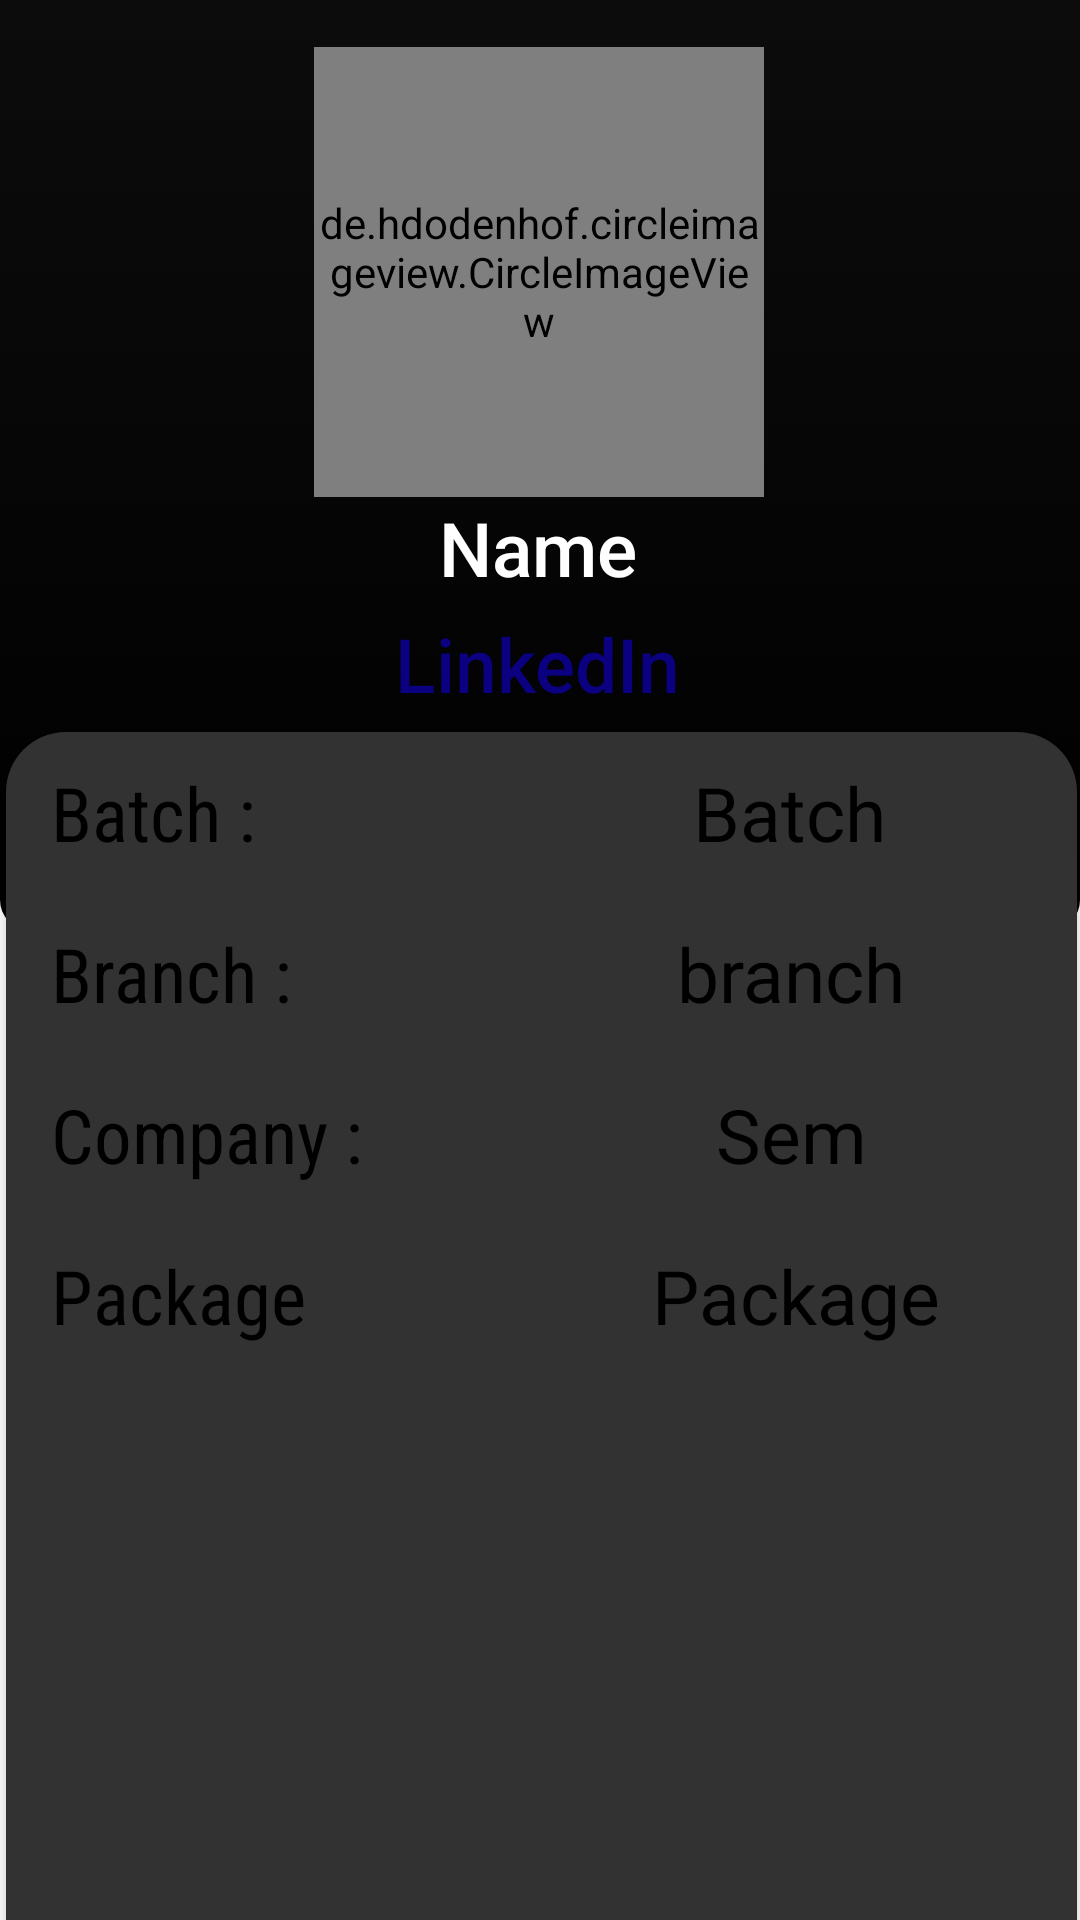

Reconstruct the res/layout file that produces this screen, plus the resources it refers to.
<!-- AndroidManifest.xml: application theme Theme.KG -->
<!-- res/layout/placed_student_postview.xml -->
<?xml version="1.0" encoding="utf-8"?>
<androidx.constraintlayout.widget.ConstraintLayout xmlns:android="http://schemas.android.com/apk/res/android"
    xmlns:app="http://schemas.android.com/apk/res-auto"
    xmlns:tools="http://schemas.android.com/tools"
    android:layout_width="match_parent"
    android:layout_height="match_parent"
    >



    <androidx.constraintlayout.widget.ConstraintLayout
        android:id="@+id/linearLayout"
        android:layout_width="match_parent"
        android:layout_height="310dp"

        android:background="@drawable/past_visited_company_postview_topbg"
        android:orientation="vertical"
        app:layout_constraintEnd_toEndOf="parent"
        app:layout_constraintStart_toStartOf="parent"
        app:layout_constraintTop_toTopOf="parent">

        <ImageView
            android:id="@+id/imageView2"
            android:layout_width="match_parent"
            android:layout_height="320dp"
            android:src="@drawable/circles"
            app:layout_constraintBottom_toBottomOf="parent"
            app:layout_constraintEnd_toEndOf="parent"
            app:layout_constraintStart_toStartOf="parent"
            app:layout_constraintTop_toTopOf="parent" />

        <de.hdodenhof.circleimageview.CircleImageView
            android:id="@+id/img"
            android:layout_width="150dp"
            android:layout_height="150dp"
            android:layout_gravity="center"
            android:src="@drawable/inton"
            app:civ_border_color="#FF000000"
            app:civ_border_width="2dp"
            app:layout_constraintBottom_toBottomOf="@+id/imageView2"
            app:layout_constraintEnd_toEndOf="parent"
            app:layout_constraintHorizontal_bias="0.498"
            app:layout_constraintStart_toStartOf="parent"
            app:layout_constraintTop_toTopOf="parent"
            app:layout_constraintVertical_bias="0.094">

        </de.hdodenhof.circleimageview.CircleImageView>

        <TextView
            android:id="@+id/name"
            android:layout_width="wrap_content"
            android:layout_height="wrap_content"
            android:layout_gravity="center_horizontal"
            android:fontFamily="sans-serif-medium"
            android:text="Name"
            android:textColor="@color/white"
            android:textSize="25sp"

            app:layout_constraintBottom_toBottomOf="parent"
            app:layout_constraintEnd_toEndOf="parent"
            app:layout_constraintHorizontal_bias="0.498"
            app:layout_constraintStart_toStartOf="parent"
            app:layout_constraintTop_toBottomOf="@+id/img"
            app:layout_constraintVertical_bias="0.0" />

        <TextView
            android:id="@+id/contact"
            android:layout_width="wrap_content"
            android:layout_height="wrap_content"
            android:layout_gravity="center_horizontal"
            android:fontFamily="sans-serif-medium"
            android:text="LinkedIn"
            android:textColor="#0B0080"
            android:textSize="25sp"

            app:layout_constraintBottom_toBottomOf="parent"
            app:layout_constraintEnd_toEndOf="parent"
            app:layout_constraintHorizontal_bias="0.498"
            app:layout_constraintStart_toStartOf="parent"
            app:layout_constraintTop_toBottomOf="@+id/img"
            app:layout_constraintVertical_bias="0.35" />


    </androidx.constraintlayout.widget.ConstraintLayout>


    <LinearLayout
        android:layout_width="357dp"
        android:layout_height="522dp"
        android:layout_marginLeft="18dp"
        android:layout_marginTop="244dp"
        android:layout_marginRight="18dp"
        android:background="@drawable/past_visited_company_postview_bottombg"

        android:elevation="3dp"

        android:orientation="vertical"
        app:layout_constraintBottom_toBottomOf="parent"
        app:layout_constraintEnd_toEndOf="parent"
        app:layout_constraintHorizontal_bias="0.488"
        app:layout_constraintStart_toStartOf="parent"
        app:layout_constraintTop_toTopOf="@+id/linearLayout"
        app:layout_constraintVertical_bias="0.0">

        <LinearLayout
            android:layout_width="match_parent"
            android:layout_height="wrap_content"
            android:orientation="vertical">

            <LinearLayout
                android:layout_width="match_parent"
                android:layout_height="wrap_content"
                android:layout_marginLeft="15dp"
                android:layout_marginTop="10dp"
                android:layout_marginRight="15dp"
                android:layout_marginBottom="10dp"
                android:orientation="horizontal">


                <TextView
                    android:layout_width="wrap_content"
                    android:layout_height="wrap_content"
                    android:layout_weight="1"

                    android:fontFamily="sans-serif-condensed"
                    android:text="Batch :"
                    android:textColor="@color/black"
                    android:textSize="25sp" />


                <TextView
                    android:id="@+id/batch"
                    android:layout_width="wrap_content"
                    android:layout_height="wrap_content"
                    android:layout_weight="1"
                    android:text="Batch"
                    android:textAlignment="center"
                    android:textColor="@color/black"
                    android:textSize="25sp"

                    />
            </LinearLayout>

            <LinearLayout
                android:layout_width="match_parent"
                android:layout_height="wrap_content"
                android:layout_marginLeft="15dp"
                android:layout_marginTop="10dp"
                android:layout_marginRight="15dp"
                android:layout_marginBottom="10dp"
                android:orientation="horizontal">


                <TextView
                    android:layout_width="wrap_content"
                    android:layout_height="wrap_content"
                    android:layout_weight="1"

                    android:fontFamily="sans-serif-condensed"
                    android:text="Branch :"
                    android:textColor="@color/black"
                    android:textSize="25sp" />


                <TextView
                    android:id="@+id/branch"
                    android:layout_width="wrap_content"
                    android:layout_height="wrap_content"
                    android:layout_weight="1"
                    android:text="branch"
                    android:textAlignment="center"
                    android:textColor="@color/black"
                    android:textSize="25sp"

                    />
            </LinearLayout>


            <LinearLayout
                android:layout_width="match_parent"
                android:layout_height="wrap_content"
                android:layout_marginLeft="15dp"
                android:layout_marginTop="10dp"
                android:layout_marginRight="15dp"
                android:layout_marginBottom="10dp"
                android:orientation="horizontal">


                <TextView
                    android:layout_width="57dp"
                    android:layout_height="wrap_content"
                    android:layout_weight="1"

                    android:fontFamily="sans-serif-condensed"
                    android:text="Company :"
                    android:textColor="@color/black"
                    android:textSize="25sp" />


                <TextView
                    android:id="@+id/company"
                    android:layout_width="wrap_content"
                    android:layout_height="wrap_content"
                    android:layout_weight="1"
                    android:text="Sem"
                    android:textAlignment="center"
                    android:textColor="@color/black"
                    android:textSize="25sp"

                    />
            </LinearLayout>

            <LinearLayout
                android:layout_width="match_parent"
                android:layout_height="wrap_content"
                android:layout_marginLeft="15dp"
                android:layout_marginTop="10dp"
                android:layout_marginRight="15dp"
                android:layout_marginBottom="10dp"
                android:orientation="horizontal">


                <TextView
                    android:layout_width="108dp"
                    android:layout_height="wrap_content"
                    android:layout_weight="1"

                    android:fontFamily="sans-serif-condensed"
                    android:text="Package"
                    android:textColor="@color/black"
                    android:textSize="25sp" />


                <TextView
                    android:id="@+id/pkg"
                    android:layout_width="wrap_content"
                    android:layout_height="wrap_content"
                    android:layout_weight="1"
                    android:text="Package"
                    android:textAlignment="center"
                    android:textColor="@color/black"
                    android:textSize="25sp"

                    />
            </LinearLayout>


            
            
            
            
            
            
            
            


            
            
            


            
            
            
            

            
            
            
            
            
            
            
            
            
            


            


            </LinearLayout>
        </LinearLayout>













</androidx.constraintlayout.widget.ConstraintLayout>
<!-- resources referenced by this layout -->
<resources>
  <color name="black">#FF000000</color>
  <color name="white">#FFFFFFFF</color>
  <!-- drawable inton: jpg bitmap (drawable, 14362 bytes) -->
  <!-- drawable past_visited_company_postview_bottombg (drawable) -->
  <?xml version="1.0" encoding="utf-8"?>
  <selector xmlns:android="http://schemas.android.com/apk/res/android">
      <item>
      <shape android:shape="rectangle">
          <corners android:topRightRadius="20dp" android:topLeftRadius="20dp" android:bottomLeftRadius="20dp" android:bottomRightRadius="20dp" />
          <solid android:color="#323232" />
  
  
      </shape>
  </item>
  </selector>
  <!-- drawable past_visited_company_postview_topbg (drawable) -->
  <?xml version="1.0" encoding="utf-8"?>
  <selector xmlns:android="http://schemas.android.com/apk/res/android">
  <item>
      <shape android:shape="rectangle">
          <corners android:bottomRightRadius="10dp" android:bottomLeftRadius="10dp" />
          <gradient android:angle="270" android:startColor="#0c0c0c" android:endColor="#000000" />
  
  
      </shape>
  </item>
  </selector>
  <style name="Theme.KG" parent="Theme.MaterialComponents.DayNight.DarkActionBar">
          
  
          <item name="colorPrimary">#1F1B24</item>
          <item name="colorPrimaryVariant">#050710</item>
          <item name="colorOnPrimary">@color/white</item>
          
          <item name="colorSecondary">#ace2fe</item>
          <item name="colorSecondaryVariant">#ace2fe</item>
          <item name="colorOnSecondary">@color/black</item>
          
          <item name="android:statusBarColor" tools:targetApi="l">?attr/colorPrimaryVariant</item>
  
          
      </style>
</resources>
